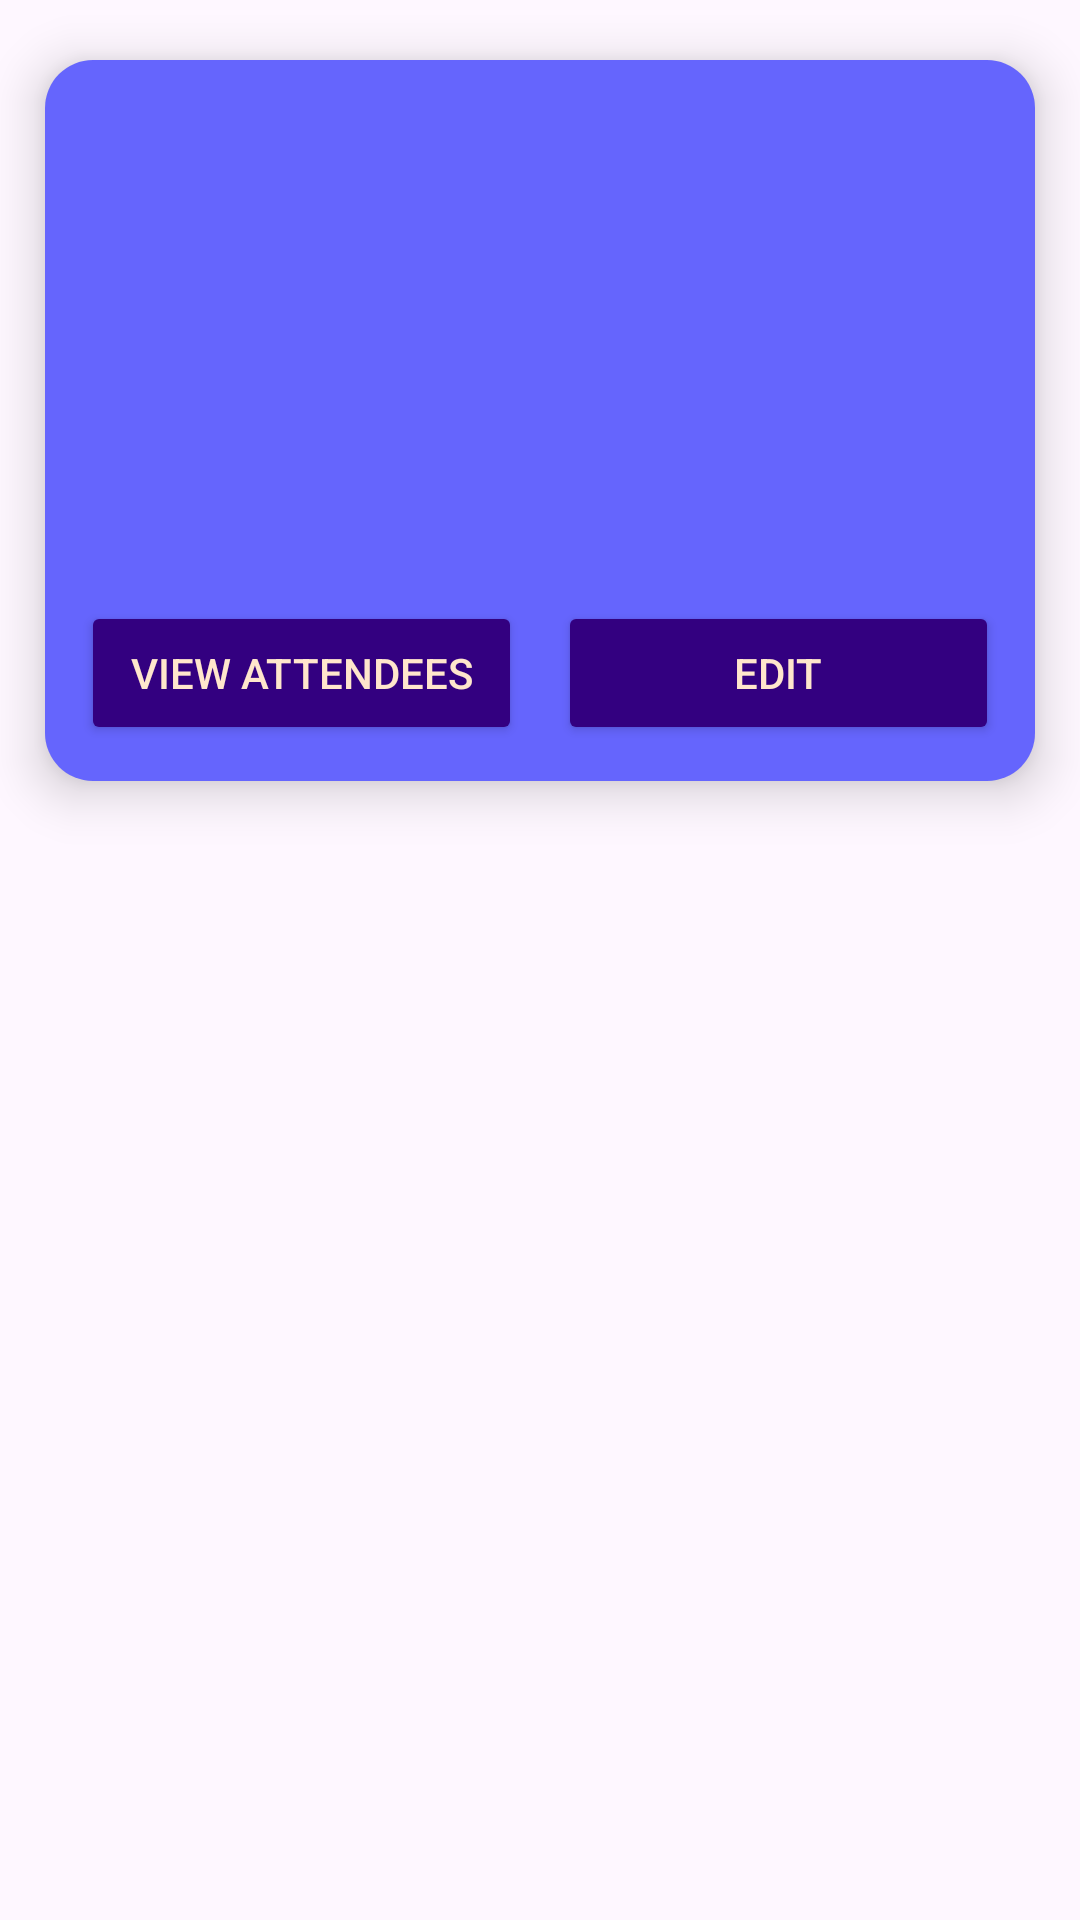

The Android layout XML behind this screen, and the referenced resources:
<!-- AndroidManifest.xml: application theme Theme.PlanItOut -->
<!-- res/layout/event_card.xml -->
<FrameLayout
    xmlns:android="http://schemas.android.com/apk/res/android"
    xmlns:app="http://schemas.android.com/apk/res-auto"
    android:layout_width="match_parent"
    android:layout_height="wrap_content">

    <androidx.cardview.widget.CardView
        android:layout_width="match_parent"
        android:layout_height="wrap_content"
        app:cardCornerRadius="16dp"
        app:cardElevation="10dp"
        app:cardUseCompatPadding="true"
        android:background="@color/tanLight">

        <FrameLayout
            android:layout_width="match_parent"
            android:layout_height="wrap_content">


            <LinearLayout
                android:layout_width="match_parent"
                android:layout_height="wrap_content"
                android:orientation="vertical"
                android:padding="12dp"
                android:background="@color/event_blue"
                android:elevation="8dp"
                android:layout_gravity="center">
                <LinearLayout
                    android:layout_width="match_parent"
                    android:layout_height="wrap_content"
                    android:orientation="horizontal"
                    android:gravity="center_vertical"
                    android:layout_marginBottom="4dp">

                    <TextView
                        android:id="@+id/eventTitle"
                        android:layout_width="0dp"
                        android:layout_height="wrap_content"
                        android:layout_weight="1"
                        android:textSize="20sp"
                        android:textStyle="bold"
                        android:textColor="@color/tanLight" />

                    <ImageButton
                        android:id="@+id/deleteEventButton"
                        android:layout_width="40dp"
                        android:layout_height="40dp"
                        android:layout_marginStart="4dp"
                        android:background="@android:color/transparent"
                        android:src="@drawable/baseline_delete_24"
                        android:contentDescription="Delete Event"
                        app:tint="@color/tanLight"
                        android:scaleType="fitXY"
                        android:padding="4dp" />
                </LinearLayout>


                <TextView
                    android:id="@+id/eventDate"
                    android:layout_width="wrap_content"
                    android:layout_height="wrap_content"
                    android:textSize="16sp"
                    android:textColor="@color/tanLight"/>

                <TextView
                    android:id="@+id/eventLocation"
                    android:layout_width="wrap_content"
                    android:layout_height="wrap_content"
                    android:textSize="16sp"
                    android:textColor="@color/tanLight"/>

                <TextView
                    android:id="@+id/eventStreet"
                    android:layout_width="wrap_content"
                    android:layout_height="wrap_content"
                    android:textSize="16sp"
                    android:textStyle="bold"
                    android:textColor="@color/tanLight"/>

                <TextView
                    android:id="@+id/eventCityStateZip"
                    android:layout_width="wrap_content"
                    android:layout_height="wrap_content"
                    android:textSize="16sp"
                    android:textStyle="bold"
                    android:textColor="@color/tanLight"/>

                <TextView
                    android:id="@+id/eventTime"
                    android:layout_width="wrap_content"
                    android:layout_height="wrap_content"
                    android:textSize="16sp"
                    android:textColor="@color/tanLight"
                    android:textStyle="bold"
                    android:paddingTop="4dp"/>

                <LinearLayout
                    android:layout_width="match_parent"
                    android:layout_height="wrap_content"
                    android:orientation="horizontal"
                    android:gravity="center_horizontal"
                    android:layout_marginTop="12dp"
                    android:weightSum="2">

                    <Button
                        android:id="@+id/viewAttendeesButton"
                        android:layout_width="0dp"
                        android:layout_height="wrap_content"
                        android:layout_weight="1"
                        android:text="View Attendees"
                        android:padding="12dp"
                        android:textSize="14sp"
                        android:backgroundTint="@color/purpleDark"
                        android:textColor="@color/tanLight"
                        android:elevation="12dp"
                        android:layout_marginEnd="6dp"/>

                    <Button
                        android:id="@+id/editEventButton"
                        android:layout_width="0dp"
                        android:layout_height="wrap_content"
                        android:layout_weight="1"
                        android:text="Edit"
                        android:padding="12dp"
                        android:textSize="14sp"
                        android:backgroundTint="@color/purpleDark"
                        android:textColor="@color/tanLight"
                        android:elevation="12dp"
                        android:layout_marginStart="6dp"/>
                </LinearLayout>
            </LinearLayout>
        </FrameLayout>
    </androidx.cardview.widget.CardView>

</FrameLayout>
<!-- resources referenced by this layout -->
<resources>
  <color name="event_blue">#6565FD</color>
  <color name="purpleDark">#330080</color>
  <color name="tanLight">#FFE6CC</color>
  <style name="Theme.PlanItOut" parent="Base.Theme.PlanItOut" />
  <style name="Base.Theme.PlanItOut" parent="Theme.Material3.DayNight.NoActionBar">
          
          <item name="colorPrimary">@color/purpleMain</item>
          <item name="colorPrimaryVariant">@color/purpleMain</item>
          <item name="colorOnPrimary">@color/tanLight</item>
          <item name="android:statusBarColor">@color/purpleDark</item>
      </style>
  <color name="purpleMain">#6666ff</color>
</resources>
